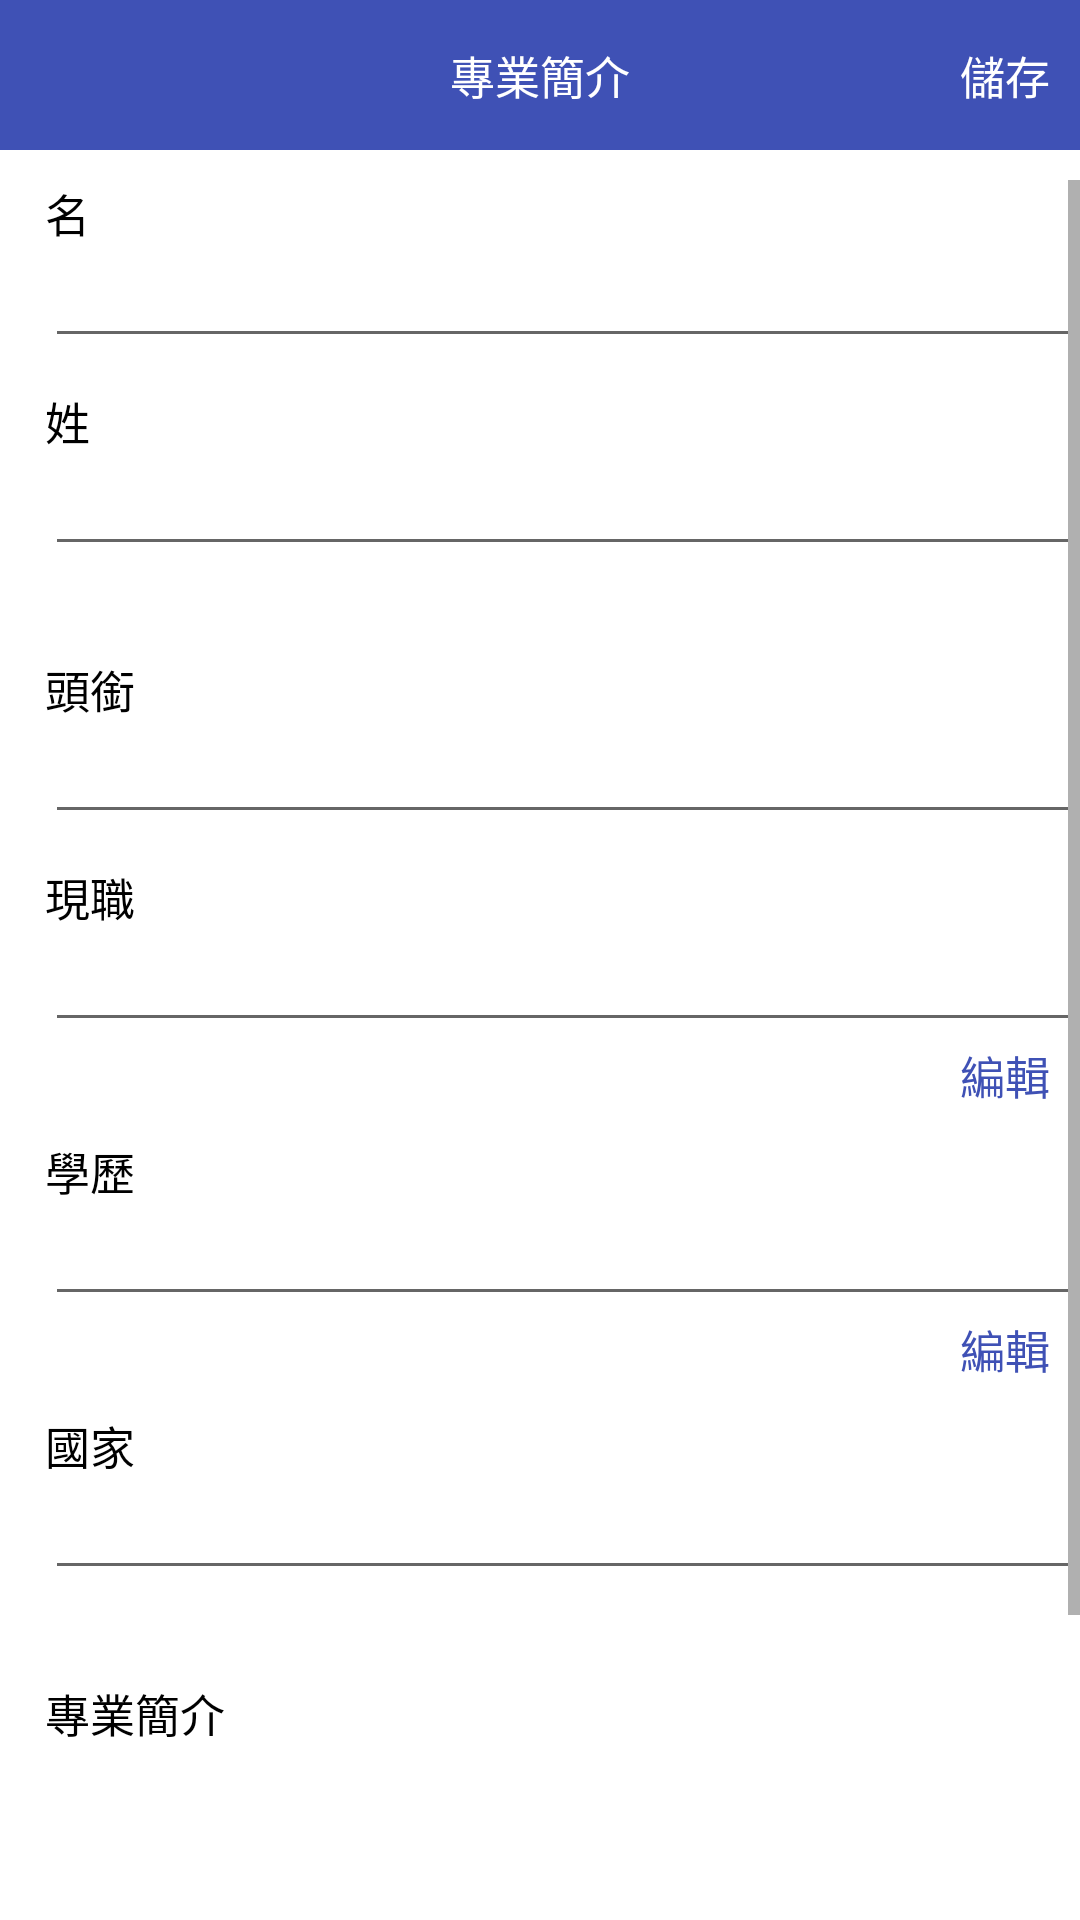

Produce the Android XML layout that renders to this screen, including the resource entries it uses.
<!-- AndroidManifest.xml: application theme AppTheme -->
<!-- res/layout/fragment_introduction.xml -->
<RelativeLayout xmlns:android="http://schemas.android.com/apk/res/android"
    xmlns:app="http://schemas.android.com/apk/res-auto"
    xmlns:tools="http://schemas.android.com/tools"
    android:layout_width="match_parent"
    android:layout_height="match_parent"
    android:background="@color/WHITE"
    android:clickable="true"
    tools:context="com.example.user.zippo.IntroductionFragment">

    <RelativeLayout
        android:id="@+id/relativeIntroduction"
        android:layout_width="match_parent"
        android:layout_height="wrap_content"
        android:layout_alignParentLeft="true"
        android:layout_alignParentStart="true"
        android:layout_alignParentTop="true">

        <View
            android:id="@+id/view"
            android:layout_width="match_parent"
            android:layout_height="@dimen/view_height"
            android:layout_alignParentLeft="true"
            android:background="@color/colorPrimary" />

        <TextView
            android:id="@+id/textTitle"
            android:layout_width="wrap_content"
            android:layout_height="wrap_content"
            android:layout_centerHorizontal="true"
            android:layout_centerVertical="true"
            android:text="@string/INTRODUCTION"
            android:textColor="@color/WHITE"
            android:textSize="@dimen/font_size_medium" />

        <ImageView
            android:id="@+id/imageViewClose"
            android:layout_width="wrap_content"
            android:layout_height="wrap_content"
            android:layout_centerVertical="true"
            android:layout_marginLeft="10dip"
            android:background="@drawable/selector_item_close"
            android:onClick="onClick" />

        <TextView
            android:id="@+id/txtSave"
            android:layout_width="wrap_content"
            android:layout_height="wrap_content"
            android:layout_alignParentEnd="true"
            android:layout_alignParentRight="true"
            android:layout_centerVertical="true"
            android:layout_marginRight="@dimen/offset"
            android:onClick="onClick"
            android:text="@string/SAVE"
            android:textColor="@color/WHITE"
            android:textSize="@dimen/font_size_medium" />

    </RelativeLayout>

    <RelativeLayout
        android:id="@+id/relativeLayout"
        android:layout_width="match_parent"
        android:layout_height="match_parent"
        android:layout_alignParentEnd="true"
        android:layout_alignParentRight="true"
        android:layout_below="@+id/relativeIntroduction"
        android:layout_marginBottom="@dimen/offset"
        android:layout_marginLeft="15dip"
        android:layout_marginTop="@dimen/offset">

        <ScrollView
            android:layout_width="match_parent"
            android:layout_height="match_parent">

            <LinearLayout
                android:layout_width="match_parent"
                android:layout_height="wrap_content"
                android:orientation="vertical">

                <TextView
                    android:id="@+id/txtName"
                    android:layout_width="match_parent"
                    android:layout_height="wrap_content"
                    android:text="@string/NAME_AFTER"
                    android:textColor="@color/BLACK"
                    android:textSize="@dimen/font_size_medium" />

                <EditText
                    android:id="@+id/edtName"
                    android:layout_width="match_parent"
                    android:layout_height="wrap_content"
                    android:ems="10"
                    android:inputType="textPersonName"
                    android:maxLines="1"
                    android:singleLine="true"
                    android:textSize="@dimen/font_size_medium" />

                <TextView
                    android:id="@+id/txtNameFirst"
                    android:layout_width="match_parent"
                    android:layout_height="wrap_content"
                    android:layout_marginTop="@dimen/offset"
                    android:text="@string/NAME_BEFORE"
                    android:textColor="@color/BLACK"
                    android:textSize="@dimen/font_size_medium" />

                <EditText
                    android:id="@+id/edtNameFirst"
                    android:layout_width="match_parent"
                    android:layout_height="wrap_content"
                    android:ems="10"
                    android:inputType="textPersonName"
                    android:maxLines="1"
                    android:singleLine="true"
                    android:textSize="@dimen/font_size_medium" />

                <TextView
                    android:id="@+id/txtWorkTitle"
                    android:layout_width="match_parent"
                    android:layout_height="wrap_content"
                    android:layout_marginTop="@dimen/offset_2"
                    android:text="@string/WORK_TITLE"
                    android:textColor="@color/BLACK"
                    android:textSize="@dimen/font_size_medium" />

                <EditText
                    android:id="@+id/edtWorkTitle"
                    android:layout_width="match_parent"
                    android:layout_height="wrap_content"
                    android:ems="10"
                    android:inputType="textPersonName"
                    android:maxLines="1"
                    android:singleLine="true"
                    android:textSize="@dimen/font_size_medium" />

                <TextView
                    android:id="@+id/txtWorkNow"
                    android:layout_width="match_parent"
                    android:layout_height="wrap_content"
                    android:layout_marginTop="@dimen/offset"
                    android:text="@string/WORK_NOW"
                    android:textColor="@color/BLACK"
                    android:textSize="@dimen/font_size_medium" />

                <EditText
                    android:id="@+id/edtWorkNow"
                    android:layout_width="match_parent"
                    android:layout_height="wrap_content"
                    android:ems="10"
                    android:inputType="textPersonName"
                    android:maxLines="1"
                    android:singleLine="true"
                    android:textSize="@dimen/font_size_medium" />

                <TextView
                    android:id="@+id/txtEdtWork"
                    android:layout_width="wrap_content"
                    android:layout_height="wrap_content"
                    android:layout_gravity="right"
                    android:layout_marginRight="@dimen/offset"
                    android:drawableLeft="@drawable/ic_add_black_24dp"
                    android:gravity="center"
                    android:text="@string/EDIT"
                    android:textColor="@color/colorPrimary"
                    android:textSize="@dimen/font_size_medium" />

                <TextView
                    android:id="@+id/txtTeach"
                    android:layout_width="match_parent"
                    android:layout_height="wrap_content"
                    android:layout_marginTop="@dimen/offset"
                    android:text="@string/TEACH"
                    android:textColor="@color/BLACK"
                    android:textSize="@dimen/font_size_medium" />

                <EditText
                    android:id="@+id/edtTeach"
                    android:layout_width="match_parent"
                    android:layout_height="wrap_content"
                    android:ems="10"
                    android:inputType="textPersonName"
                    android:maxLines="1"
                    android:singleLine="true"
                    android:textSize="@dimen/font_size_medium" />

                <TextView
                    android:id="@+id/txtEdtTech"
                    android:layout_width="wrap_content"
                    android:layout_height="wrap_content"
                    android:layout_gravity="right"
                    android:layout_marginRight="@dimen/offset"
                    android:drawableLeft="@drawable/ic_add_black_24dp"
                    android:gravity="center"
                    android:text="@string/EDIT"
                    android:textColor="@color/colorPrimary"
                    android:textSize="@dimen/font_size_medium" />

                <TextView
                    android:id="@+id/txtCountry"
                    android:layout_width="match_parent"
                    android:layout_height="wrap_content"
                    android:layout_marginTop="@dimen/offset"
                    android:text="@string/COUNTRY"
                    android:textColor="@color/BLACK"
                    android:textSize="@dimen/font_size_medium" />

                <EditText
                    android:id="@+id/edtCountry"
                    android:layout_width="match_parent"
                    android:layout_height="wrap_content"
                    android:ems="10"
                    android:inputType="textPersonName"
                    android:maxLines="1"
                    android:singleLine="true"
                    android:textSize="@dimen/font_size_medium" />

                <TextView
                    android:id="@+id/txtIntroduction"
                    android:layout_width="match_parent"
                    android:layout_height="wrap_content"
                    android:layout_marginTop="@dimen/offset_2"
                    android:text="@string/PROFESSIONAL_INTRODUCTION"
                    android:textColor="@color/BLACK"
                    android:textSize="@dimen/font_size_medium" />

                <android.support.design.widget.TextInputLayout
                    android:id="@+id/til_nombre"
                    android:layout_width="match_parent"
                    android:layout_height="wrap_content"
                    android:orientation="horizontal"
                    app:counterEnabled="true"
                    app:counterMaxLength="100"
                    app:counterOverflowTextAppearance="@style/CounterOverFlow"
                    app:counterTextAppearance="@style/Counter"
                    app:errorEnabled="true">

                    <EditText
                        android:id="@+id/edtIntroduction"
                        android:layout_width="match_parent"
                        android:layout_height="wrap_content"
                        android:inputType="textMultiLine"
                        android:minLines="6"
                        android:gravity="left|top"
                        android:textSize="@dimen/font_size_medium"
                        android:textColorHint="@color/GHOSTWHITE"/>

                </android.support.design.widget.TextInputLayout>

            </LinearLayout>
        </ScrollView>
    </RelativeLayout>

    <FrameLayout
        android:id="@+id/fragment_container_introduction"
        android:layout_width="match_parent"
        android:layout_height="match_parent"
        android:layout_alignParentLeft="true"
        android:layout_alignParentStart="true"
        android:layout_alignParentTop="true"
        android:layout_weight="1" />


</RelativeLayout>
<!-- resources referenced by this layout -->
<resources>
  <color name="BLACK">#000000</color>
  <color name="GHOSTWHITE">#DCDCDC</color>
  <color name="WHITE">#FFFFFF</color>
  <color name="colorPrimary">#3F51B5</color>
  <dimen name="font_size_medium">15sp</dimen>
  <dimen name="offset">10dip</dimen>
  <dimen name="offset_2">30dip</dimen>
  <dimen name="view_height">50dip</dimen>
  <!-- drawable selector_item_close (drawable) -->
  <?xml version="1.0" encoding="UTF-8"?>
  <selector xmlns:android="http://schemas.android.com/apk/res/android">
      <item android:drawable="@drawable/ic_close_black_24dp" android:state_focused="true" android:state_enabled="true"/>
      
      <item android:drawable="@drawable/ic_close_black_24dp" android:state_enabled="true" android:state_pressed="true"/>
      
      <item android:drawable="@drawable/ic_close_white_24dp" android:state_enabled="false"/>
      
      <item android:drawable="@drawable/ic_close_white_24dp"/>
      
  </selector>
  <string name="COUNTRY">國家</string>
  <string name="EDIT">編輯</string>
  <string name="INTRODUCTION">專業簡介</string>
  <string name="NAME_AFTER">名</string>
  <string name="NAME_BEFORE">姓</string>
  <string name="PROFESSIONAL_INTRODUCTION">專業簡介</string>
  <string name="SAVE">儲存</string>
  <string name="TEACH">學歷</string>
  <string name="WORK_NOW">現職</string>
  <string name="WORK_TITLE">頭銜</string>
  <style name="Counter" parent="TextAppearance.Design.Counter">
          <item name="android:textColor">#42A5F5</item>
      </style>
  <style name="CounterOverFlow" parent="TextAppearance.Design.Counter.Overflow">
          <item name="android:textColor">#FF7043</item>
      </style>
  <style name="AppTheme" parent="Theme.AppCompat.Light.DarkActionBar">
          
          <item name="colorPrimary">@color/colorPrimary</item>
          <item name="colorPrimaryDark">@color/colorPrimaryDark</item>
          <item name="colorAccent">@color/colorAccent</item>
      </style>
  <color name="colorPrimaryDark">#303F9F</color>
  <color name="colorAccent">#FF4081</color>
</resources>
